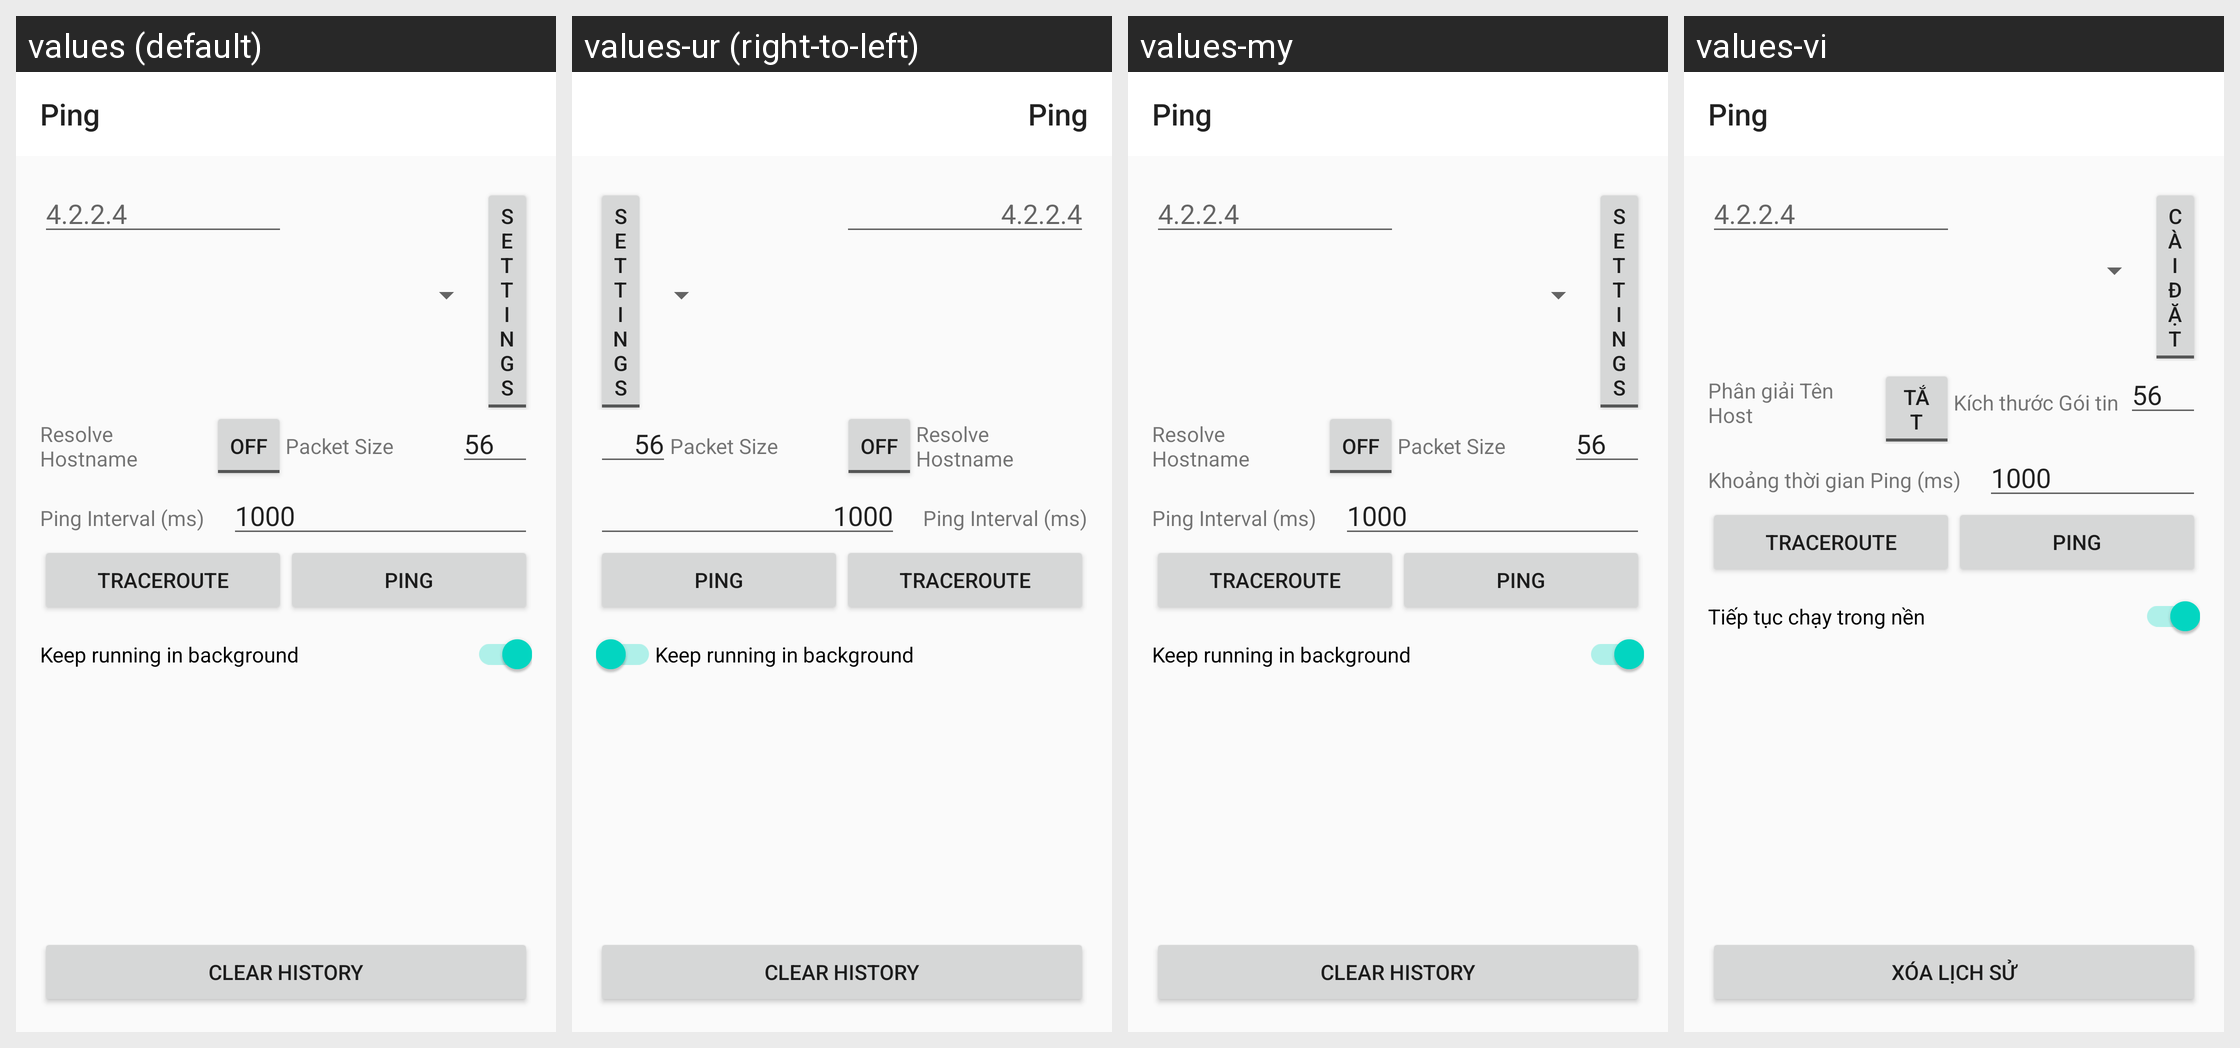

For this localized Android screen grid, give each drawn string resource with its value in every locale shown.
Android screen res/layout/activity_main.xml rendered under 4 locales, left to right: values (default), values-ur (right-to-left), values-my, values-vi. Device: Nexus 5 (rendered at 1080×1920; each locale shown at half size, 540×960, under a caption strip naming it); theme Theme.Ping.
Other locales in the repository, not shown: values-af, values-am, values-ar, values-as, values-az, values-be, values-bg, values-bn, values-bs, values-ca, values-cs, values-da, values-de, values-el, values-en-rCA, values-en-rGB, values-en-rXC, values-es, values-es-rUS, values-et, values-eu, values-fa, values-fi, values-fr, values-fr-rCA, values-gl, values-gu, values-hi, values-hr, values-hu, values-hy, values-in, values-is, values-it, values-iw, values-ja, values-ka, values-kk, values-km, values-kn, values-ko, values-ky, values-lo, values-lt, values-lv, values-mk, values-ml, values-mn, values-mr, values-ms, values-nb, values-ne, values-nl, values-or, values-pa, values-pl, values-pt, values-pt-rBR, values-pt-rPT, values-ro, values-ru, values-si, values-sk, values-sl, values-sq, values-sr, values-sv, values-sw, values-ta, values-te, values-th, values-tl, values-tr, values-uk, values-uz, values-zh-rHK, values-zh-rTW, values-zu.
Strings drawn on this screen, with the default value and each locale's value (text and hints the layout hard-codes, and strings that could not be matched under every locale, appear in the picture but are not listed):

app_name
  values: Ping
  values-ur: Ping  [not translated; the default value is used]
  values-my: Ping  [not translated; the default value is used]
  values-vi: Ping

host_hint
  values: 4.2.2.4
  values-ur: 4.2.2.4  [not translated; the default value is used]
  values-my: 4.2.2.4  [not translated; the default value is used]
  values-vi: 4.2.2.4  [not translated; the default value is used]

settings
  values: Settings
  values-ur: Settings  [not translated; the default value is used]
  values-my: Settings  [not translated; the default value is used]
  values-vi: Cài đặt

settings_resolve_hostname
  values: Resolve Hostname
  values-ur: Resolve Hostname  [not translated; the default value is used]
  values-my: Resolve Hostname  [not translated; the default value is used]
  values-vi: Phân giải Tên Host

off
  values: Off
  values-ur: Off  [not translated; the default value is used]
  values-my: Off  [not translated; the default value is used]
  values-vi: Tắt

settings_packet_size
  values: Packet Size
  values-ur: Packet Size  [not translated; the default value is used]
  values-my: Packet Size  [not translated; the default value is used]
  values-vi: Kích thước Gói tin

default_packet_size
  values: 56
  values-ur: 56  [not translated; the default value is used]
  values-my: 56  [not translated; the default value is used]
  values-vi: 56  [not translated; the default value is used]

ping_interval
  values: Ping Interval (ms)
  values-ur: Ping Interval (ms)  [not translated; the default value is used]
  values-my: Ping Interval (ms)  [not translated; the default value is used]
  values-vi: Khoảng thời gian Ping (ms)

default_ping_interval
  values: 1000
  values-ur: 1000  [not translated; the default value is used]
  values-my: 1000  [not translated; the default value is used]
  values-vi: 1000  [not translated; the default value is used]

start_traceroute
  values: Traceroute
  values-ur: Traceroute  [not translated; the default value is used]
  values-my: Traceroute  [not translated; the default value is used]
  values-vi: Traceroute

start_ping
  values: Ping
  values-ur: Ping  [not translated; the default value is used]
  values-my: Ping  [not translated; the default value is used]
  values-vi: Ping

keep_running_in_background
  values: Keep running in background
  values-ur: Keep running in background  [not translated; the default value is used]
  values-my: Keep running in background  [not translated; the default value is used]
  values-vi: Tiếp tục chạy trong nền

clear_history
  values: Clear History
  values-ur: Clear History  [not translated; the default value is used]
  values-my: Clear History  [not translated; the default value is used]
  values-vi: xóa lịch sử
